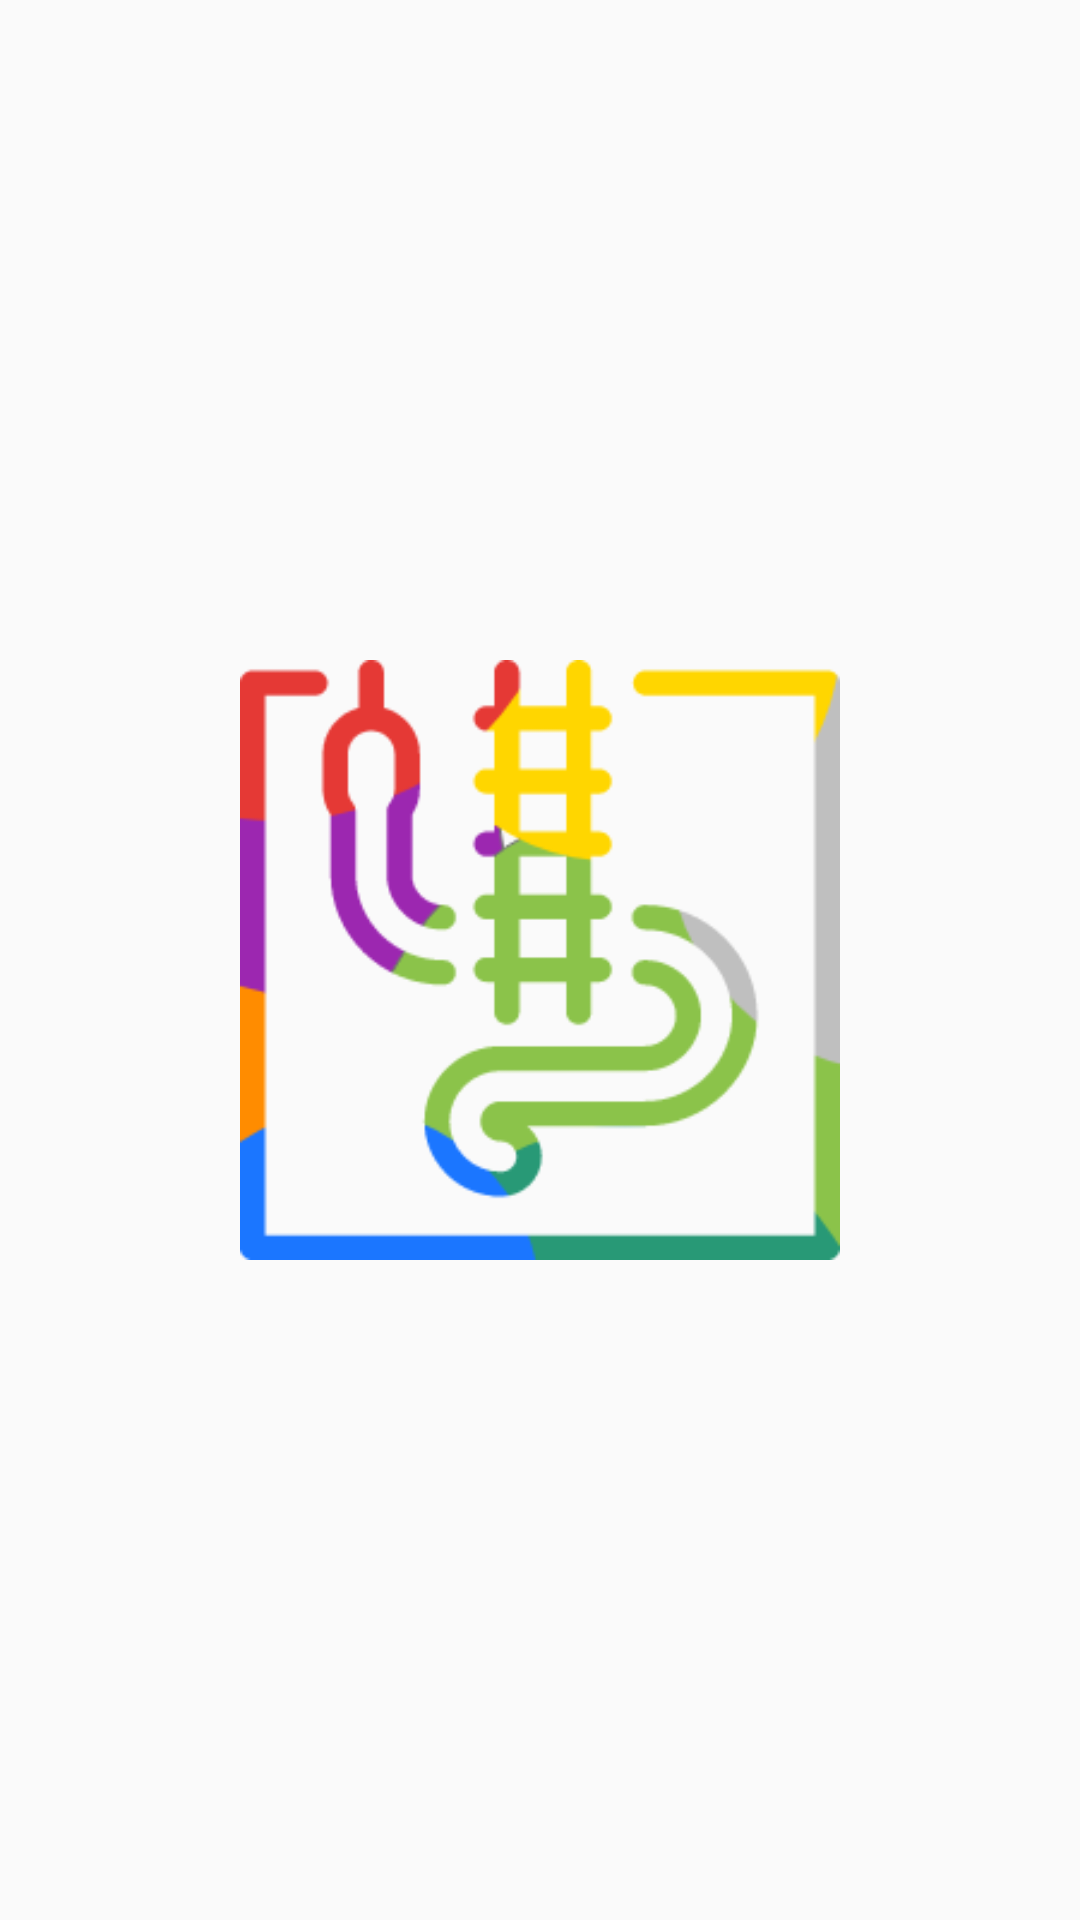

Here is an Android app screen rendered from its layout file. Give the layout XML and the strings, colors and styles it references.
<!-- AndroidManifest.xml: application theme AppTheme -->
<!-- res/layout/activity_splash.xml -->
<?xml version="1.0" encoding="utf-8"?>
<RelativeLayout xmlns:android="http://schemas.android.com/apk/res/android"
    xmlns:app="http://schemas.android.com/apk/res-auto"
    xmlns:tools="http://schemas.android.com/tools"
    android:layout_width="match_parent"
    android:layout_height="match_parent"
    tools:context=".SplashActivity">

    <ImageView
        android:layout_width="200dp"
        android:layout_height="200dp"
        android:src="@drawable/icon"
        android:layout_centerInParent="true"/>

</RelativeLayout>
<!-- resources referenced by this layout -->
<resources>
  <!-- drawable icon: png bitmap (drawable, 11497 bytes) -->
  <style name="AppTheme" parent="Theme.AppCompat.Light.NoActionBar">
          
          <item name="android:windowFullscreen">true</item>
          <item name="colorPrimary">@color/colorPrimary</item>
          <item name="colorPrimaryDark">@color/colorPrimaryDark</item>
          <item name="colorAccent">@color/colorAccent</item>
      </style>
  <color name="colorPrimary">#6200EE</color>
  <color name="colorPrimaryDark">#3700B3</color>
  <color name="colorAccent">#03DAC5</color>
</resources>
